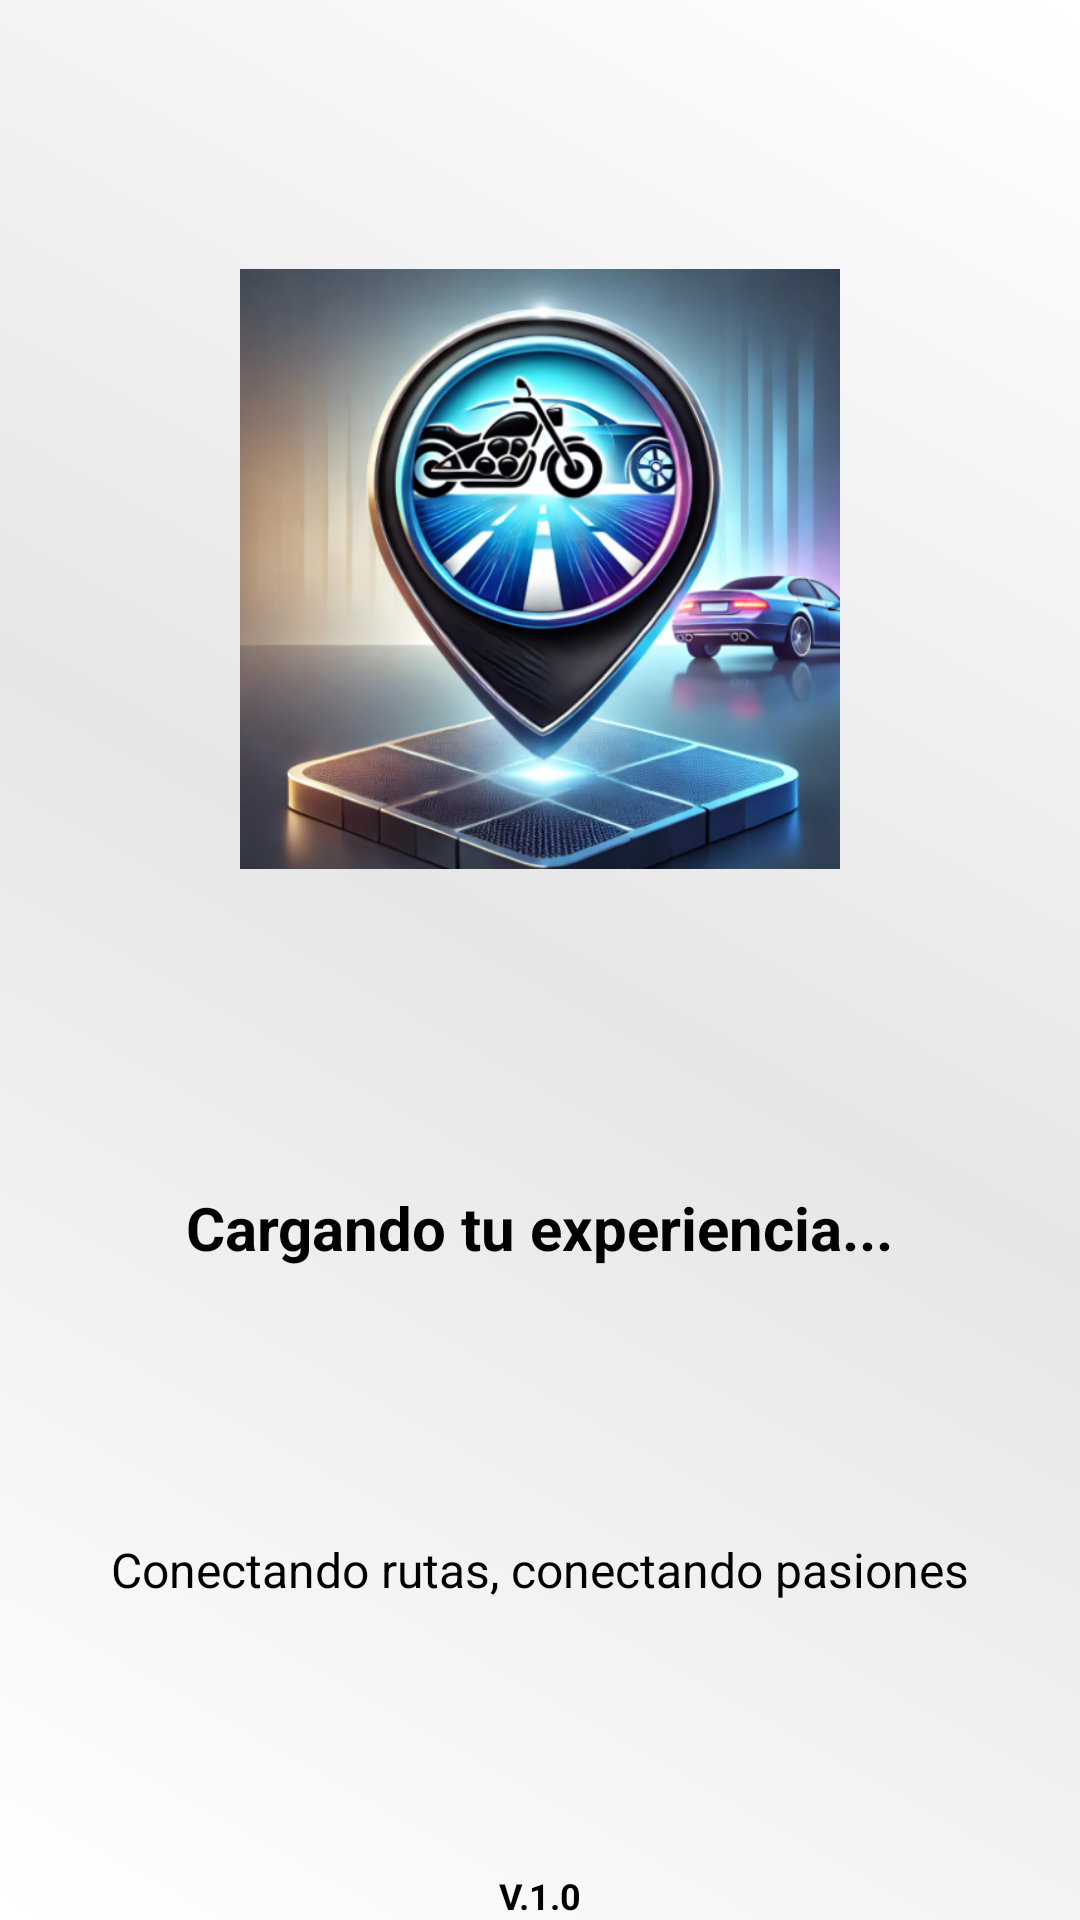

Write the Android layout XML for this screen, with the resource values it uses.
<!-- AndroidManifest.xml: application theme Theme.MOTORTON -->
<!-- res/layout/activity_pantalla_carga.xml -->
<?xml version="1.0" encoding="utf-8"?>
<androidx.constraintlayout.widget.ConstraintLayout
    xmlns:android="http://schemas.android.com/apk/res/android"
    xmlns:app="http://schemas.android.com/apk/res-auto"
    xmlns:tools="http://schemas.android.com/tools"
    android:id="@+id/main"
    android:layout_width="match_parent"
    android:layout_height="match_parent"
    android:background="@drawable/gradient_background"
    tools:context=".ui.carga.PantallaCarga">

    <ImageView
        android:id="@+id/logo"
        android:layout_width="200dp"
        android:layout_height="200dp"
        android:layout_marginBottom="16dp"
        android:src="@drawable/icono"
        android:background="@drawable/rounded_corner"
        android:clipToOutline="true"
        android:scaleType="centerCrop"
        app:layout_constraintBottom_toTopOf="@id/welcome_text"
        app:layout_constraintEnd_toEndOf="parent"
        app:layout_constraintStart_toStartOf="parent"
        app:layout_constraintTop_toTopOf="parent"
        app:layout_constraintVertical_bias="0.4" />

    <TextView
        android:id="@+id/welcome_text"
        android:layout_width="wrap_content"
        android:layout_height="wrap_content"
        android:text="Cargando tu experiencia..."
        android:textColor="#000000"
        android:textSize="20sp"
        android:textStyle="bold"
        android:elevation="5dp"
        app:layout_constraintBottom_toTopOf="@id/progress_bar"
        app:layout_constraintEnd_toEndOf="parent"
        app:layout_constraintStart_toStartOf="parent"
        app:layout_constraintTop_toBottomOf="@id/logo"
        app:layout_constraintVertical_bias="0.1" />

    <ProgressBar
        android:id="@+id/progress_bar"
        style="?android:attr/progressBarStyleHorizontal"
        android:layout_width="0dp"
        android:layout_height="20dp"
        android:layout_marginHorizontal="32dp"
        android:indeterminate="false"
        android:visibility="gone"
        android:progress="0"
        android:max="100"
        android:progressDrawable="@drawable/progress_bar_gradient"
        android:indeterminateTintMode="src_atop"
        android:background="@drawable/progress_bar_background"
        app:layout_constraintBottom_toTopOf="@id/slogan_text"
        app:layout_constraintEnd_toEndOf="parent"
        app:layout_constraintStart_toStartOf="parent"
        app:layout_constraintTop_toBottomOf="@id/welcome_text"
        app:layout_constraintVertical_bias="0.05" />

    <TextView
        android:id="@+id/slogan_text"
        android:layout_width="wrap_content"
        android:layout_height="wrap_content"
        android:text="Conectando rutas, conectando pasiones"
        android:textColor="#000000"
        android:textSize="16sp"
        app:layout_constraintBottom_toTopOf="@id/textView"
        app:layout_constraintEnd_toEndOf="parent"
        app:layout_constraintStart_toStartOf="parent"
        app:layout_constraintTop_toBottomOf="@id/progress_bar"
        app:layout_constraintVertical_bias="0.1" />

    <TextView
        android:id="@+id/textView"
        android:layout_width="wrap_content"
        android:layout_height="wrap_content"
        android:text="V.1.0"
        android:textColor="#000000"
        android:textSize="12sp"
        android:textStyle="bold"
        app:layout_constraintBottom_toBottomOf="parent"
        app:layout_constraintEnd_toEndOf="parent"
        app:layout_constraintStart_toStartOf="parent"
        app:layout_constraintVertical_bias="0.97" />

</androidx.constraintlayout.widget.ConstraintLayout>
<!-- resources referenced by this layout -->
<resources>
  <!-- drawable gradient_background (drawable) -->
  <?xml version="1.0" encoding="utf-8"?>
  <layer-list xmlns:android="http://schemas.android.com/apk/res/android">
      <item>
          <shape android:shape="rectangle">
              <gradient
                  android:angle="45"
                  android:startColor="#FFFFFF"
                  android:centerColor="#E6E6E6"
                  android:endColor="#FFFFFF"
                  android:type="linear" />
          </shape>
      </item>
  </layer-list>
  <!-- drawable icono: png bitmap (drawable, 405631 bytes) -->
  <!-- drawable progress_bar_background (drawable) -->
  <shape xmlns:android="http://schemas.android.com/apk/res/android" android:shape="rectangle">
      <solid android:color="#4DFFFFFF" />
      <corners android:radius="10dp" />
  </shape>
  <!-- drawable progress_bar_gradient (drawable) -->
  <?xml version="1.0" encoding="utf-8"?>
  <layer-list xmlns:android="http://schemas.android.com/apk/res/android">
      
      <item android:id="@android:id/background">
          <shape android:shape="rectangle">
              <solid android:color="#E0E0E0" /> 
              <corners android:radius="8dp" />
          </shape>
      </item>
  
      
      <item android:id="@android:id/secondaryProgress">
          <clip>
              <shape android:shape="rectangle">
                  <solid android:color="#BBDEFB" /> 
                  <corners android:radius="8dp" />
              </shape>
          </clip>
      </item>
  
      
      <item android:id="@android:id/progress">
          <clip>
              <shape android:shape="rectangle">
                  <gradient
                      android:startColor="#42A5F5"
                      android:centerColor="#5C6BC0"
                      android:endColor="#7E57C2"
                      android:angle="0" />
                  <corners android:radius="8dp" />
              </shape>
          </clip>
      </item>
  </layer-list>
  <style name="Theme.MOTORTON" parent="Theme.MaterialComponents.DayNight.NoActionBar">
          
          <item name="colorPrimary">@color/purple_500</item>
          <item name="colorPrimaryVariant">@color/purple_700</item>
          <item name="colorOnPrimary">@color/white</item>
          
          <item name="colorSecondary">@color/teal_200</item>
          <item name="colorSecondaryVariant">@color/teal_700</item>
          <item name="colorOnSecondary">@color/black</item>
          
          <item name="android:statusBarColor">#000000</item>
          
      </style>
  <color name="purple_500">#FF6200EE</color>
  <color name="purple_700">#FF3700B3</color>
  <color name="white">#FFFFFFFF</color>
  <color name="teal_200">#FF03DAC5</color>
  <color name="teal_700">#FF018786</color>
  <color name="black">#FF000000</color>
</resources>
